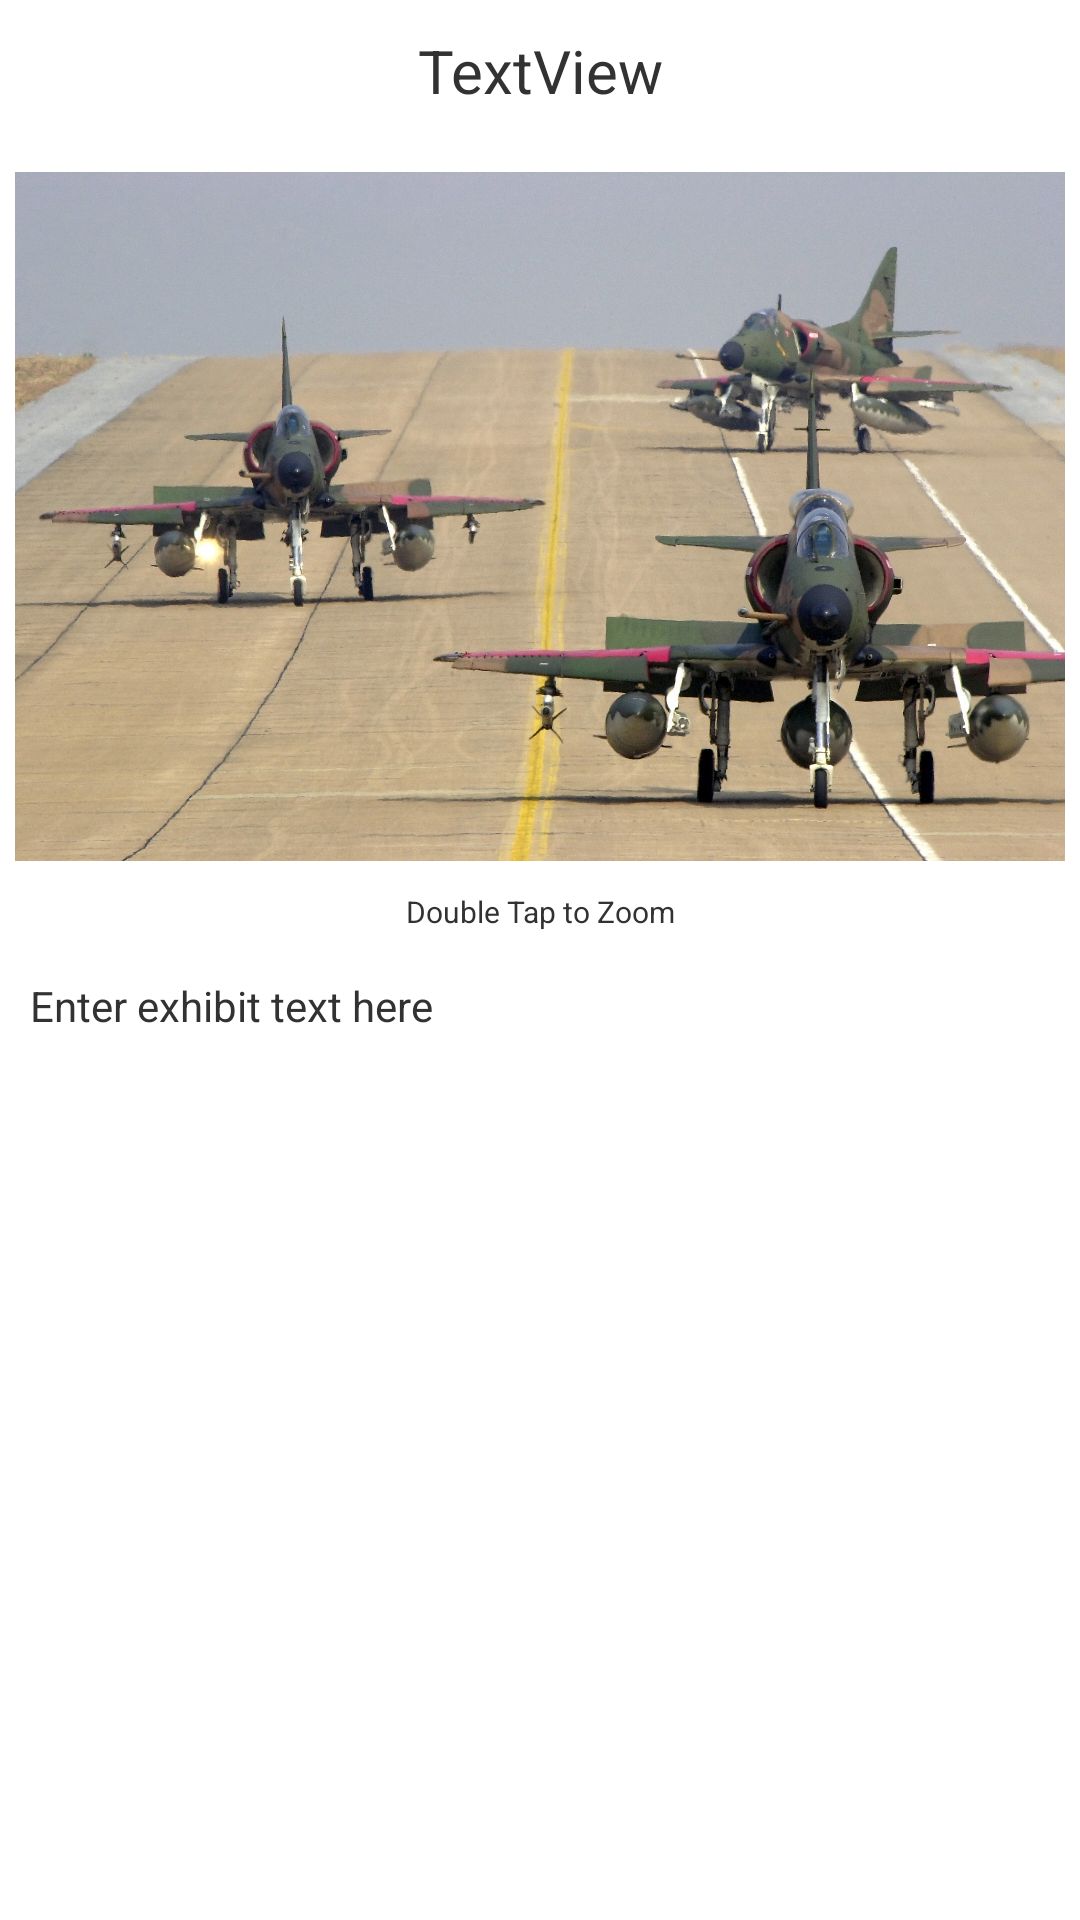

Android layout source for this screen:
<!-- AndroidManifest.xml: application theme AppTheme -->
<!-- res/layout/activity_indiv_image.xml -->
<?xml version="1.0" encoding="utf-8"?>
<RelativeLayout xmlns:android="http://schemas.android.com/apk/res/android"
    android:id="@+id/RelativeLayout1"
    android:layout_width="fill_parent"
    android:layout_height="fill_parent"
    android:orientation="vertical" >

    <LinearLayout
        android:id="@+id/expandImageLayout"
        android:layout_width="match_parent"
        android:layout_height="match_parent"
        android:gravity="center"
        android:orientation="vertical"
        android:visibility="invisible" >

    </LinearLayout>

    <LinearLayout
        android:id="@+id/indivImageLayout"
        android:layout_width="fill_parent"
        android:layout_height="fill_parent"
        android:orientation="vertical"
        android:visibility="visible" >

        <TextView
            android:id="@+id/imageName"
            android:layout_width="match_parent"
            android:layout_height="wrap_content"
            android:gravity="center"
            android:paddingBottom="10dp"
            android:paddingTop="10dp"
            android:text="TextView"
            android:textSize="20sp" />

        <ImageView
            android:id="@+id/indivImageView"
            android:layout_width="match_parent"
            android:layout_height="250dp"
            android:layout_marginLeft="5dp"
            android:layout_marginRight="5dp"
            android:scaleType="centerInside"
            android:src="@drawable/skyhawk3"
            android:visibility="visible" />

        <TextView
            android:id="@+id/doubletaptext"
            android:layout_width="match_parent"
            android:layout_height="wrap_content"
            android:gravity="center_horizontal"
            android:paddingBottom="5dp"
            android:text="Double Tap to Zoom"
            android:textSize="10sp" />

        <ScrollView
            android:id="@+id/scrollView1"
            android:layout_width="fill_parent"
            android:layout_height="fill_parent"
            android:layout_margin="10dp" >

            <TextView
                android:id="@+id/indivImageText"
                android:layout_width="match_parent"
                android:layout_height="fill_parent"
                android:text="Enter exhibit text here" />
        </ScrollView>
    </LinearLayout>

</RelativeLayout>
<!-- resources referenced by this layout -->
<resources>
  <!-- drawable skyhawk3: jpg bitmap (drawable-xhdpi, 652560 bytes) -->
  <style name="AppTheme" parent="android:style/Theme.Holo.Light">
          
      </style>
</resources>
